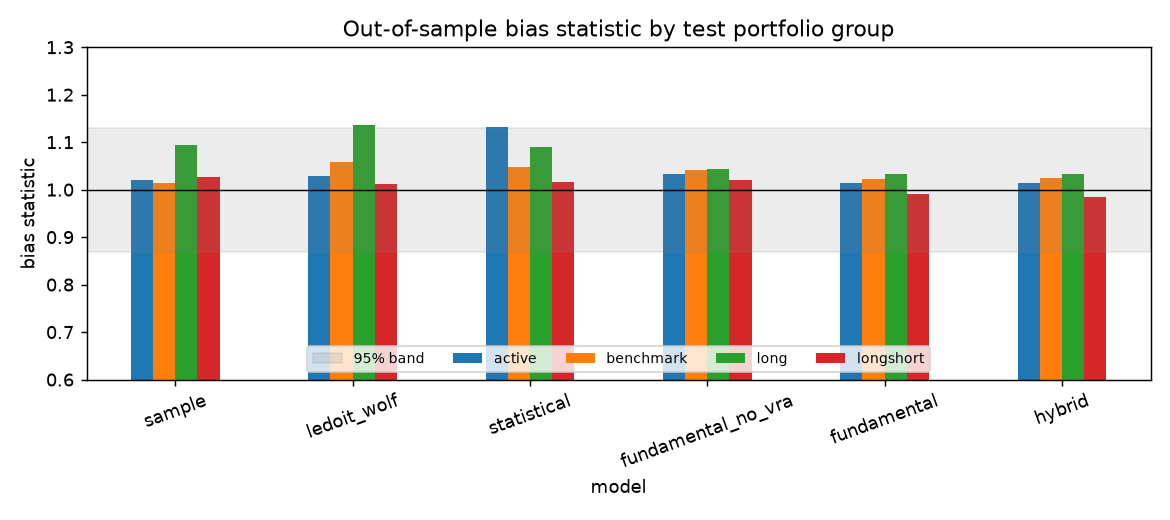

The table this chart was drawn from, first rows:
model, group, mean_bias, mrad, in_ci
sample, active, 1.02, 0.03907, 1.0
sample, benchmark, 1.014, 0.01396, 1.0
sample, long, 1.094, 0.09404, 0.9
sample, longshort, 1.028, 0.0536, 1.0
sample, all, 1.052, 0.06583, 0.9608
ledoit_wolf, active, 1.029, 0.04428, 1.0
ledoit_wolf, benchmark, 1.058, 0.05802, 1.0
ledoit_wolf, long, 1.135, 0.1353, 0.35
ledoit_wolf, longshort, 1.012, 0.05082, 1.0
ledoit_wolf, all, 1.065, 0.08281, 0.7451
statistical, active, 1.131, 0.1311, 0.5
statistical, benchmark, 1.049, 0.04853, 1.0
statistical, long, 1.089, 0.08898, 0.95
statistical, longshort, 1.015, 0.05098, 1.0
statistical, all, 1.068, 0.08155, 0.8824
fundamental_no_vra, active, 1.032, 0.04474, 1.0
fundamental_no_vra, benchmark, 1.041, 0.04149, 1.0
fundamental_no_vra, long, 1.044, 0.04747, 1.0
fundamental_no_vra, longshort, 1.02, 0.04843, 1.0
fundamental_no_vra, all, 1.032, 0.04719, 1.0
fundamental, active, 1.014, 0.03572, 1.0
fundamental, benchmark, 1.023, 0.0228, 1.0
fundamental, long, 1.033, 0.03975, 1.0
fundamental, longshort, 0.9904, 0.04628, 0.95
fundamental, all, 1.012, 0.04119, 0.9804
hybrid, active, 1.013, 0.03526, 1.0
hybrid, benchmark, 1.024, 0.02448, 1.0
hybrid, long, 1.033, 0.03936, 1.0
hybrid, longshort, 0.9846, 0.04703, 0.95
hybrid, all, 1.01, 0.04127, 0.9804
